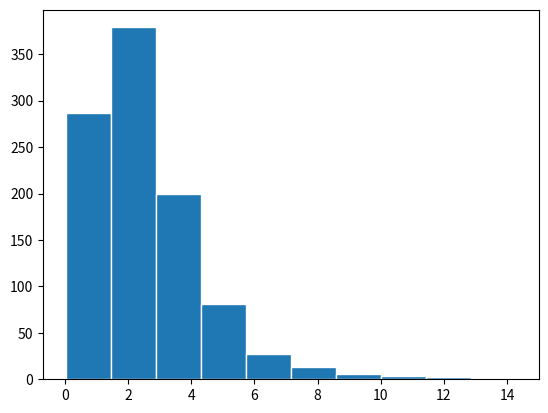

Recreate this plot in Python.
import numpy as np
import matplotlib.pyplot as plt


#### generate random numbers u~U(0,1) and Z~N(0,1)
N = 12000
M = 1000
x = np.zeros(N+1)
y = np.zeros(N+1)
z = np.zeros(N+1)

u = np.zeros(N)
v = np.zeros(N)
w = np.zeros(N)
s = np.zeros(N)

a = 117
b = 113
c = 211

x[0] = 10
y[0] = 1
z[0] = 15

m1 = 2**31-1
m2 = 2**11-1
m3 = 2**17-1

for i in range(0,N):
    x[i+1] = (a*x[i])%m1
    y[i+1] = (b*y[i])%m2
    z[i+1] = (c*z[i])%m3

    u[i] = x[i+1]/m1
    v[i] = y[i+1]/m2
    w[i] = z[i+1]/m3

    s[i] = ((-2*np.log(v[i]))**0.5)*np.sin(2*np.pi*w[i])

#### pdf f(x;a,l) = (l**a)*(x**(a-1))*(e**(-l*x))/L(a) L is the gamma function x>=0
#### X~Gamma(a,l)
#### X/lamda~Gamma(alpha,lamda)

def gamma(alpha):
    global op
    op = []
    #### Gamma(alpha,1) generator for alpha>=1
    if alpha>=1:
        r = np.zeros(N)
        d = alpha-(1/3)
        c = 1/((9*d)**0.5)
        
        for i in range(0,N):
            r[i] = (1+c*s[i])**3
            if (s[i]>-(1/c)) and np.log(u[i])<(0.5*s[i]**2+d-d*r[i]+d*np.log(r[i])) and len(op)<M:
                op.append(d*r[i])
        
        plt.hist(op,ec = 'white')
        plt.show()

    #### Gamma(alpha,1) generate for alpha<1
    else:
        d = 0.07+0.75*(1-alpha)**0.5
        b = 1+np.exp(-d)*(alpha/d)

        u1 = u
        u2 = w
        v = b*u1
        op = []
    
        for i in range(0,N):
            if v[i]<=1 and len(op)<M:
                X = d*v[i]**(1/alpha)
                if u2[i]<=(2-X)/(2+X):
                    op.append(X)
                else:
                    if u2[i]<=np.exp(-X):
                        op.append(X)
                          
            elif v[i]>1 and len(op)<M:
                X = -np.log(d*(b-v[i])/alpha)
                Y = X/d
                if u2[i]*(alpha+Y*(1-alpha))<=1:
                    op.append(X)
                else:
                    if u2[i]<Y**(alpha-1):
                        op.append(X)
                        
        plt.hist(op,ec='white')
        plt.show()

        

gamma(2.5)
print(op)

    
